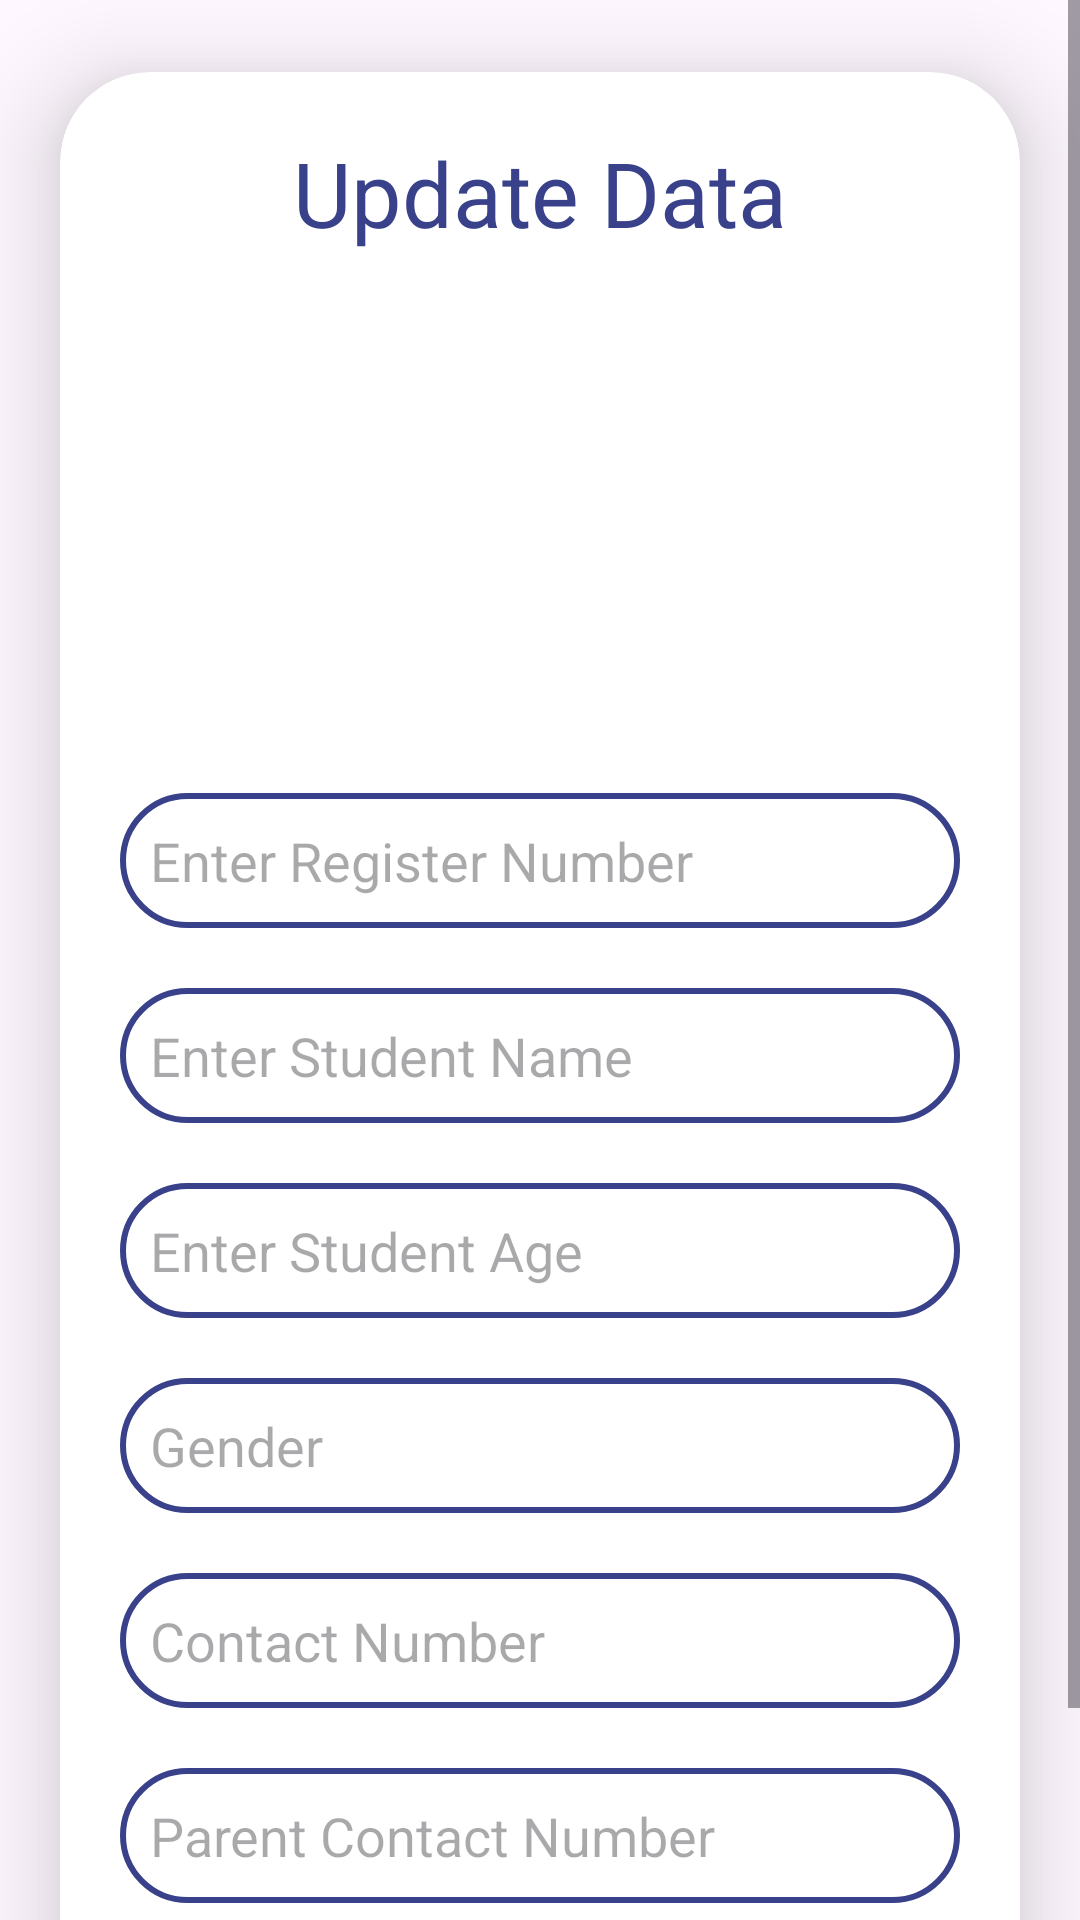

Produce the Android XML layout that renders to this screen, including the resource entries it uses.
<!-- AndroidManifest.xml: application theme Theme.MyApplication9777 -->
<!-- res/layout/activity_update.xml -->
<?xml version="1.0" encoding="utf-8"?>
<ScrollView xmlns:android="http://schemas.android.com/apk/res/android"
    xmlns:app="http://schemas.android.com/apk/res-auto"
    xmlns:tools="http://schemas.android.com/tools"
    android:layout_width="match_parent"
    android:layout_height="match_parent"
    android:orientation="vertical"
    android:animateLayoutChanges="true"
    android:background="@drawable/pagebg2"
    tools:context=".UpdateActivity">

    <androidx.cardview.widget.CardView
        android:layout_width="match_parent"
        android:layout_height="wrap_content"
        android:layout_marginTop="24dp"
        android:layout_marginEnd="20dp"
        android:layout_marginStart="20dp"
        app:cardCornerRadius="30dp"
        app:cardElevation="20dp">

        <LinearLayout
            android:layout_width="match_parent"
            android:layout_height="wrap_content"
            android:orientation="vertical"
            android:layout_gravity="center_horizontal"
            android:background="@drawable/pagebg2"
            android:animateLayoutChanges="true"
            android:padding="20dp"
            >

            <TextView
                android:layout_width="match_parent"
                android:layout_height="wrap_content"
                android:text="Update Data"
                android:textSize="30sp"
                android:textAlignment="center"
                android:textColor="@color/nibm_blue"
                />

            <ImageView
                android:layout_width="match_parent"
                android:layout_height="150dp"
                android:id="@+id/updateImage"
                android:src="@drawable/upload"
                android:layout_marginTop="10dp"
                android:scaleType="fitCenter"/>

            <EditText
                android:layout_width="match_parent"
                android:layout_height="45dp"
                android:id="@+id/updateStdRegNo"
                android:background="@drawable/custom_edittext"
                android:layout_marginTop="20dp"
                android:padding="10dp"
                android:hint="Enter Register Number"
                android:gravity="start|center_vertical"
                android:textColor="@color/nibm_blue"
                />

            <EditText
                android:layout_width="match_parent"
                android:layout_height="45dp"
                android:id="@+id/updateStdName"
                android:background="@drawable/custom_edittext"
                android:layout_marginTop="20dp"
                android:padding="10dp"
                android:hint="Enter Student Name"
                android:gravity="start|center_vertical"
                android:textColor="@color/nibm_blue"
                />

            <EditText
                android:layout_width="match_parent"
                android:layout_height="45dp"
                android:id="@+id/updateStdAge"
                android:background="@drawable/custom_edittext"
                android:layout_marginTop="20dp"
                android:padding="10dp"
                android:hint="Enter Student Age"
                android:gravity="start|center_vertical"
                android:textColor="@color/nibm_blue"
                />

            <EditText
                android:layout_width="match_parent"
                android:layout_height="45dp"
                android:id="@+id/updateStdGender"
                android:background="@drawable/custom_edittext"
                android:layout_marginTop="20dp"
                android:padding="10dp"
                android:hint="Gender"
                android:gravity="start|center_vertical"
                android:textColor="@color/nibm_blue"
                />

            <EditText
                android:layout_width="match_parent"
                android:layout_height="45dp"
                android:id="@+id/updateStdMobNo"
                android:background="@drawable/custom_edittext"
                android:layout_marginTop="20dp"
                android:padding="10dp"
                android:hint="Contact Number"
                android:gravity="start|center_vertical"
                android:textColor="@color/nibm_blue"
                />

            <EditText
                android:layout_width="match_parent"
                android:layout_height="45dp"
                android:id="@+id/updateStdParentNo"
                android:background="@drawable/custom_edittext"
                android:layout_marginTop="20dp"
                android:padding="10dp"
                android:hint="Parent Contact Number"
                android:gravity="start|center_vertical"
                android:textColor="@color/nibm_blue"
                />

            <Button
                android:layout_width="100dp"
                android:layout_height="50dp"
                android:layout_gravity="center"
                android:text="Update"
                android:id="@+id/updateButton"
                android:textSize="16sp"
                android:layout_marginTop="15dp"
                />

        </LinearLayout>


    </androidx.cardview.widget.CardView>


</ScrollView>
<!-- resources referenced by this layout -->
<resources>
  <color name="nibm_blue">#38418A</color>
  <!-- drawable custom_edittext (drawable) -->
  <?xml version="1.0" encoding="utf-8"?>
  <shape xmlns:android="http://schemas.android.com/apk/res/android"
      android:shape="rectangle">
  
      <stroke
          android:width="2dp"
          android:color="@color/nibm_blue"/>
  
      <corners
          android:radius="30dp"/>
  
  </shape>
  <style name="Theme.MyApplication9777" parent="Base.Theme.MyApplication9777" />
  <style name="Base.Theme.MyApplication9777" parent="Theme.Material3.DayNight.NoActionBar">
          
          
          <item name="colorPrimaryVariant">@color/nibm_blue</item>
      </style>
</resources>
